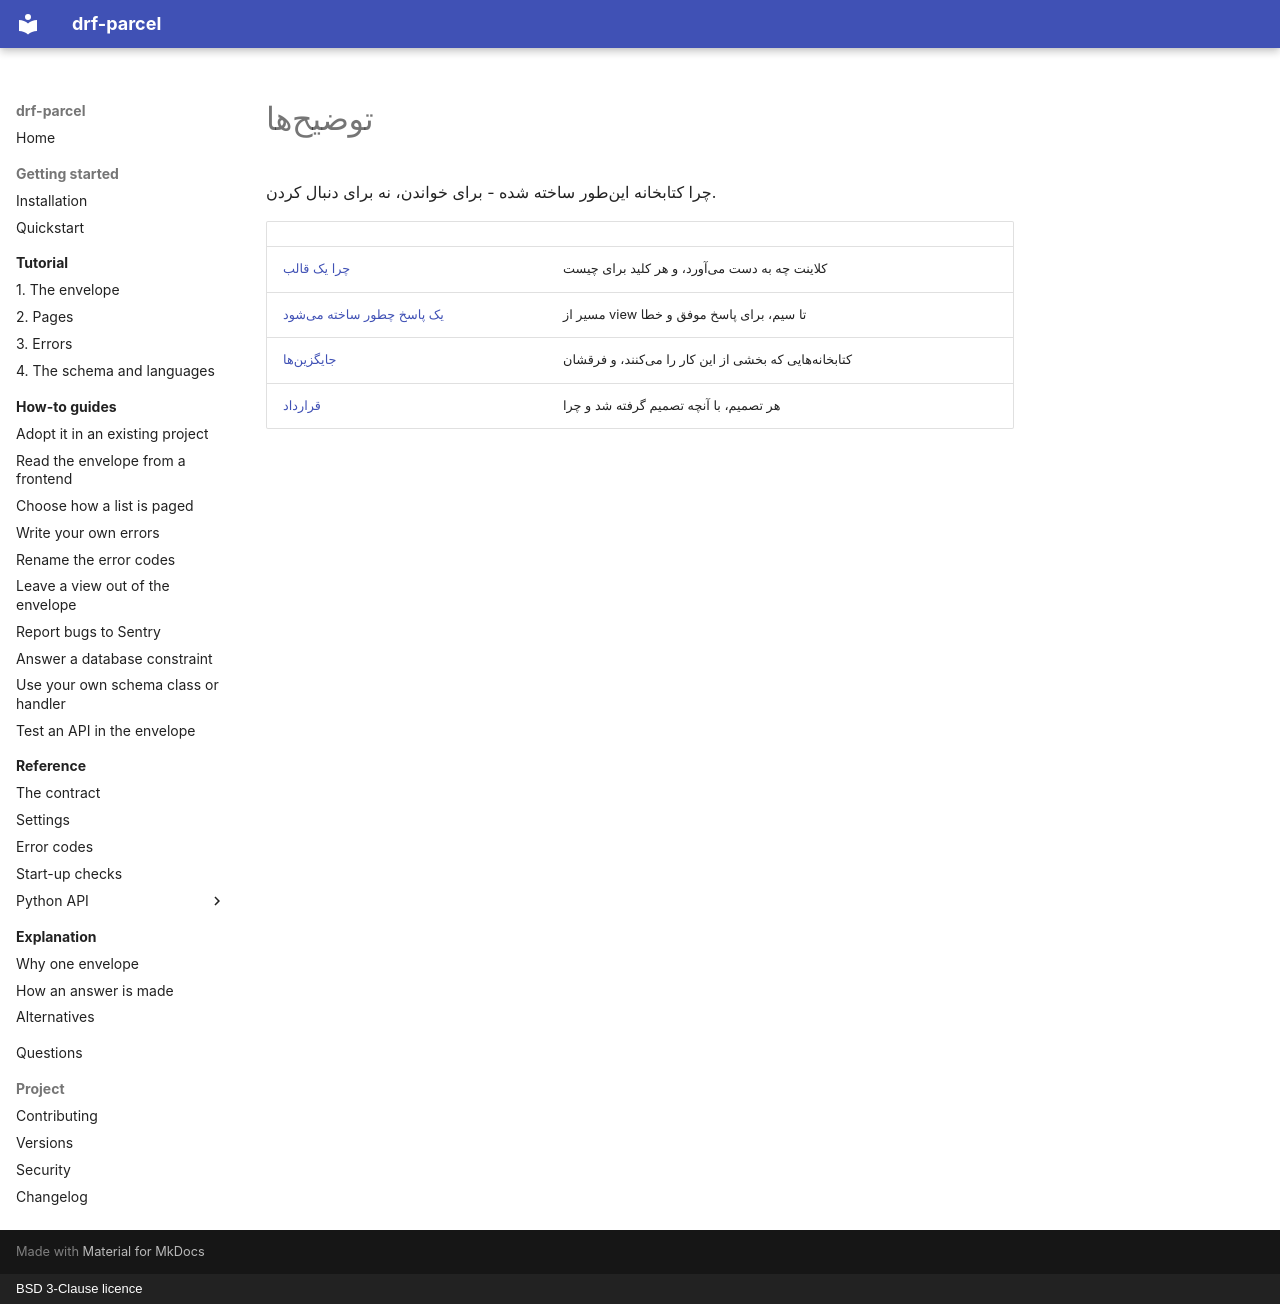

repository: amirAI-dot/drf-parcel · page: explanation/index.fa/index.html · generator: mkdocs · copyright: BSD 3-Clause licence

# توضیحها

چرا کتابخانه اینطور ساخته شده - برای خواندن، نه برای دنبال کردن.

| | |
|---|---|
| [چرا یک قالب](why-one-envelope.md) | کلاینت چه به دست میآورد، و هر کلید برای چیست |
| [یک پاسخ چطور ساخته میشود](how-an-answer-is-made.md) | مسیر از view تا سیم، برای پاسخ موفق و خطا |
| [جایگزینها](alternatives.md) | کتابخانههایی که بخشی از این کار را میکنند، و فرقشان |
| [قرارداد](../contract.md) | هر تصمیم، با آنچه تصمیم گرفته شد و چرا |
